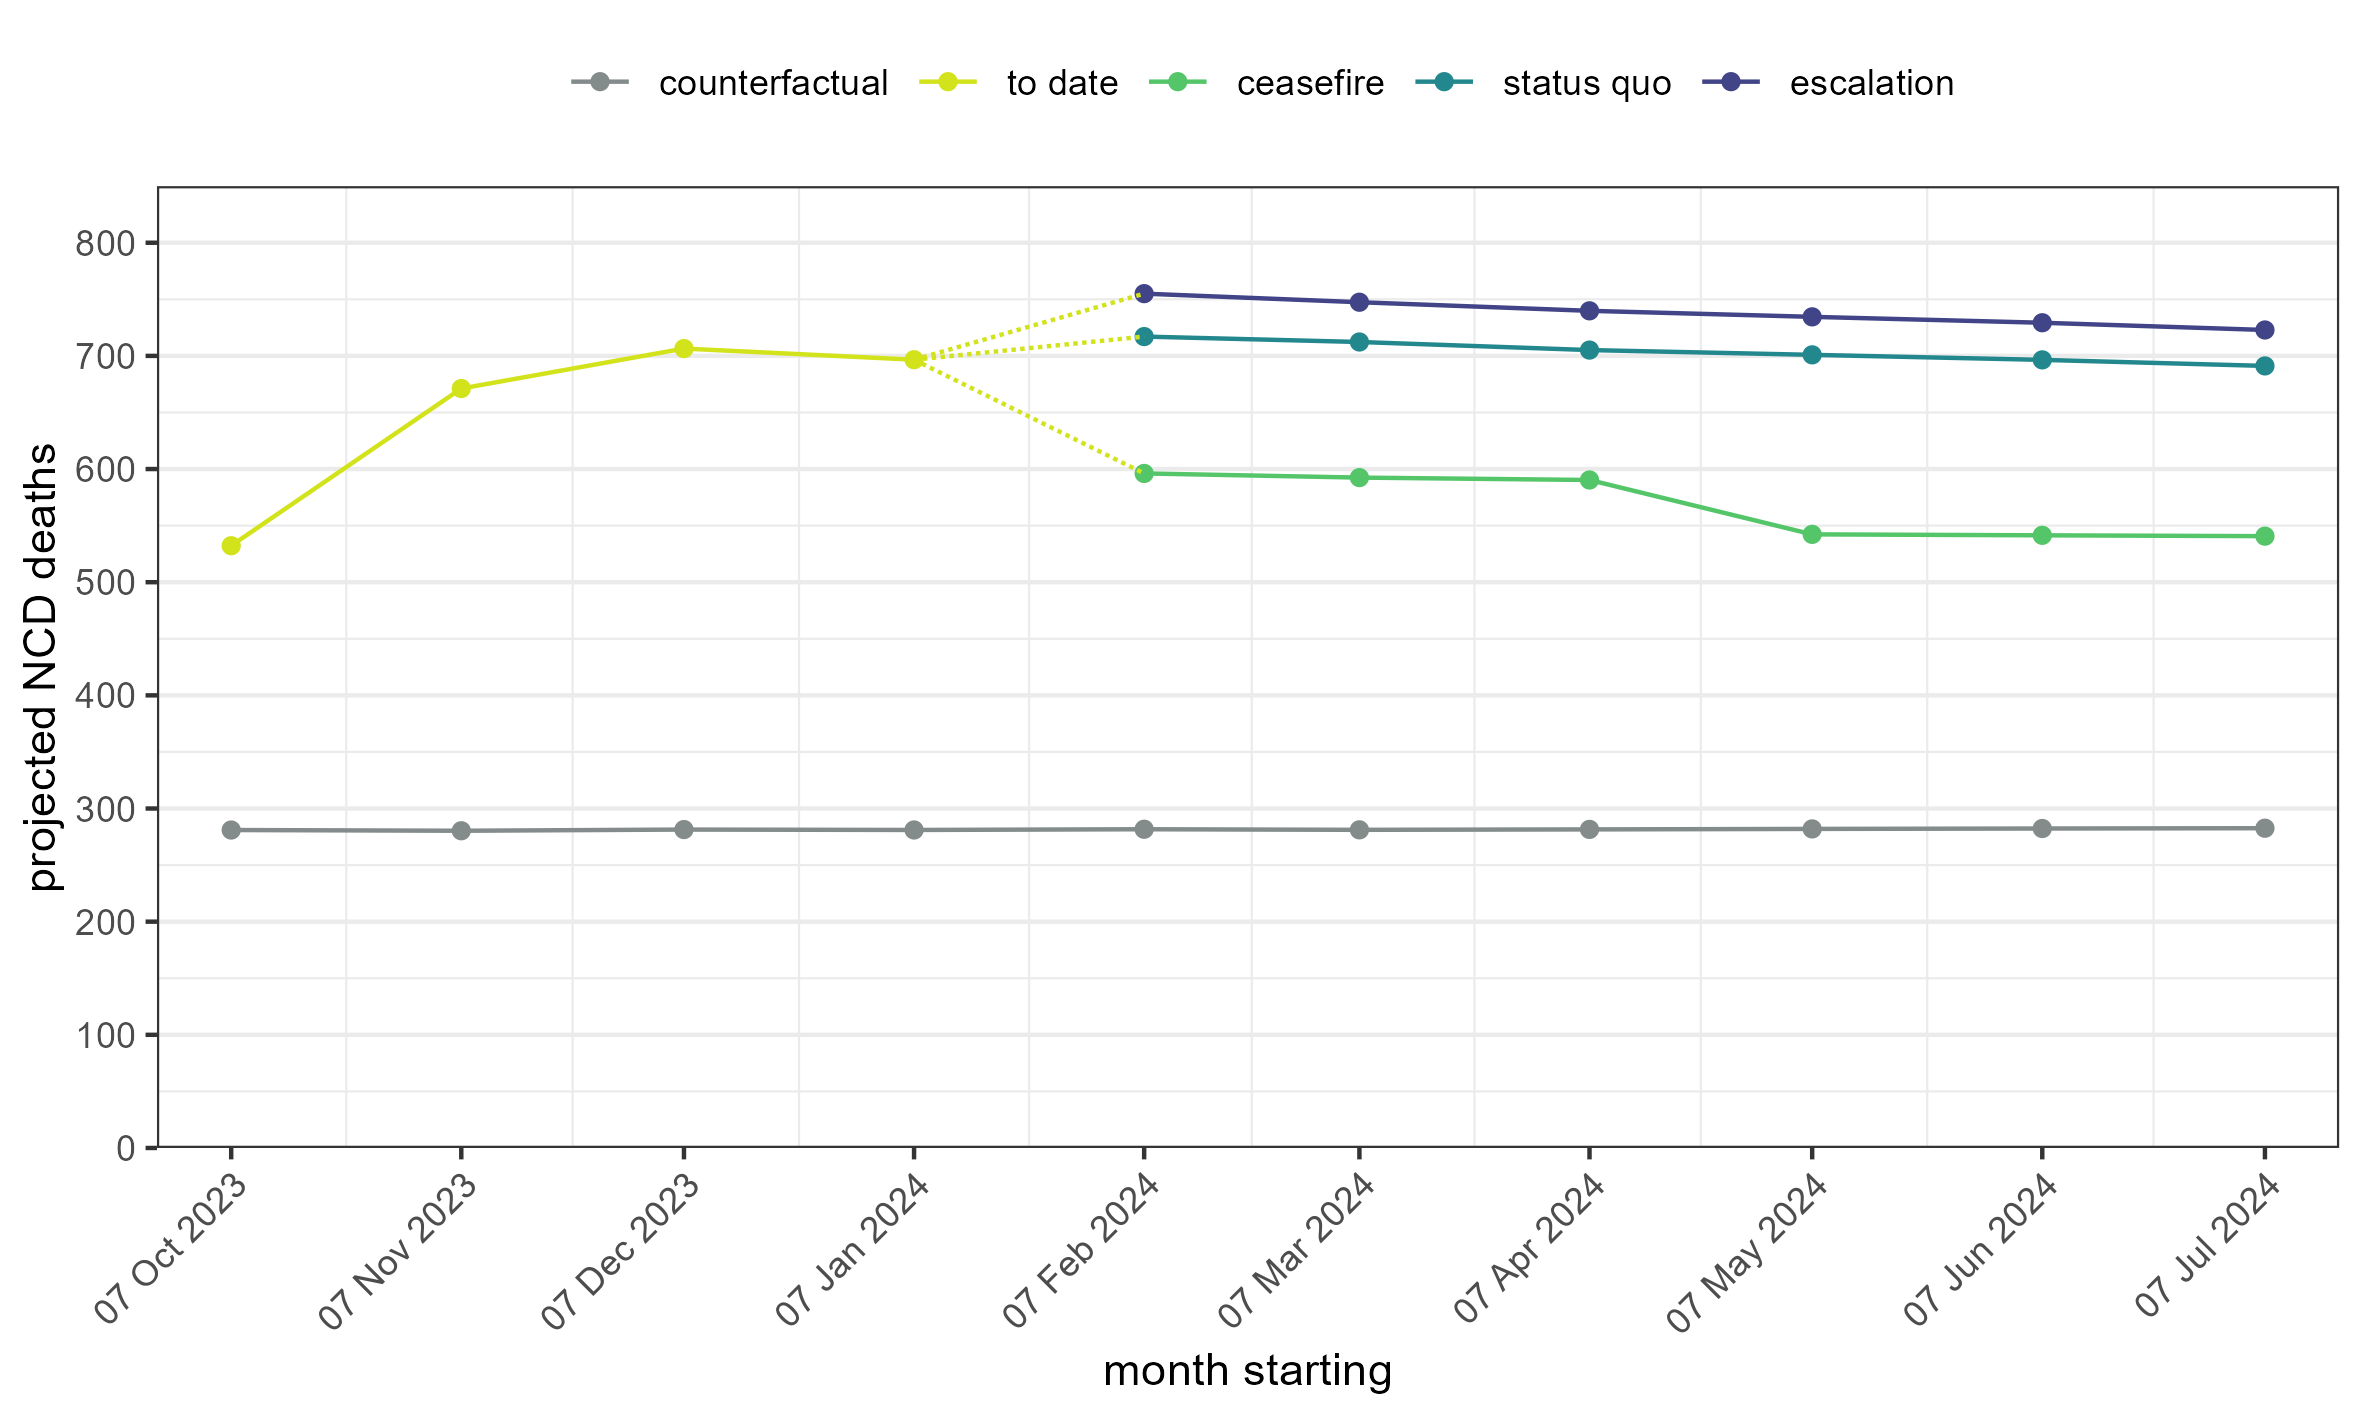

Values plotted in this chart, from the file beside it:
scenario, month_start, mean, lci, uci
counterfactual, 2023-10-07, 281, 201.2, 367.8
counterfactual, 2023-11-07, 280.3, 200.2, 367
counterfactual, 2023-12-07, 281.4, 204.1, 371
counterfactual, 2024-01-07, 281, 202.2, 364.7
counterfactual, 2024-02-07, 281.7, 202.2, 369.1
counterfactual, 2024-03-07, 281.2, 200.9, 372
counterfactual, 2024-04-07, 281.5, 201.2, 365.7
counterfactual, 2024-05-07, 282, 201.2, 369.2
counterfactual, 2024-06-07, 282.3, 202.2, 371.2
counterfactual, 2024-07-07, 282.6, 202.2, 368.8
to date, 2023-10-07, 532.2, 431.4, 644.3
to date, 2023-11-07, 671.2, 561.6, 786.2
to date, 2023-12-07, 706.5, 595.9, 831.5
to date, 2024-01-07, 696.6, 589, 812.9
ceasefire, 2024-02-07, 596.1, 488.2, 710.4
ceasefire, 2024-03-07, 592.4, 489.7, 703.6
ceasefire, 2024-04-07, 590.3, 484, 705.1
ceasefire, 2024-05-07, 542.3, 438.9, 650.4
ceasefire, 2024-06-07, 541.4, 438.8, 658.3
ceasefire, 2024-07-07, 540.7, 439.3, 650.2
status quo, 2024-02-07, 717.1, 593.7, 849.1
status quo, 2024-03-07, 712.3, 594.8, 841.4
status quo, 2024-04-07, 705.1, 583.9, 834.2
status quo, 2024-05-07, 700.9, 586.1, 823.5
status quo, 2024-06-07, 696.5, 581.4, 823.8
status quo, 2024-07-07, 691.1, 574.8, 820
escalation, 2024-02-07, 755, 632.9, 887.2
escalation, 2024-03-07, 747.4, 619.2, 880.9
escalation, 2024-04-07, 739.8, 620.1, 867.9
escalation, 2024-05-07, 734.5, 610.6, 866.9
escalation, 2024-06-07, 729.3, 612.5, 861.4
escalation, 2024-07-07, 722.9, 600.9, 849.1
